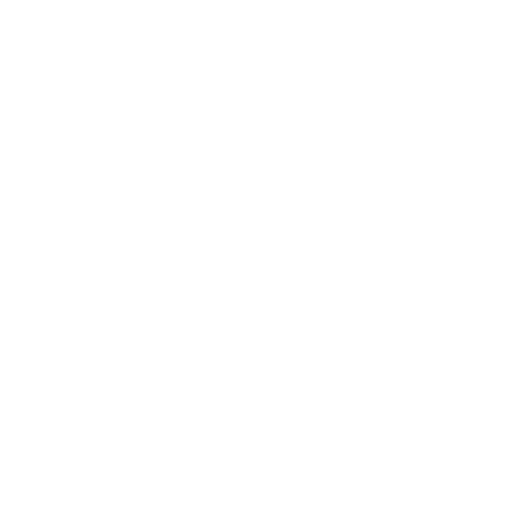
t = 0.00 s
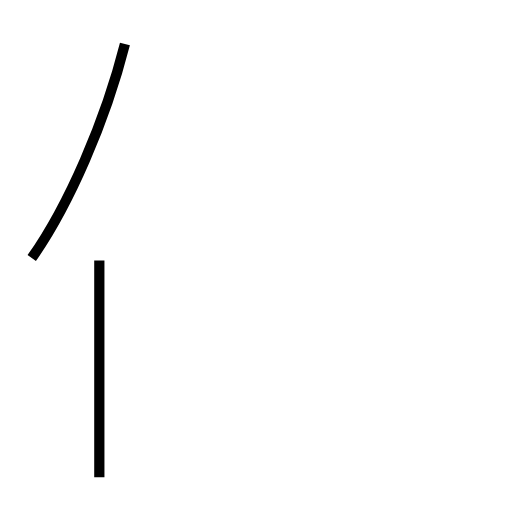
t = 1.32 s
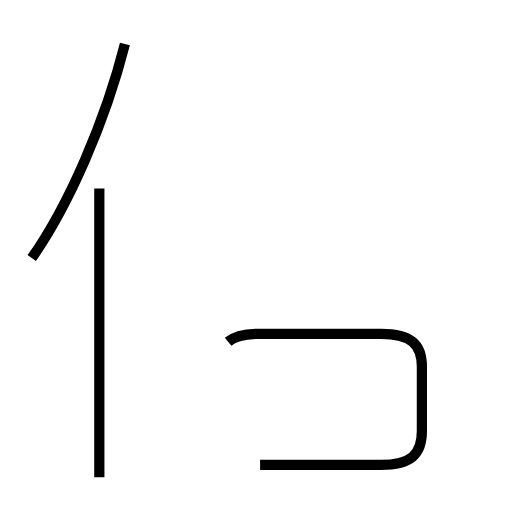
t = 2.89 s
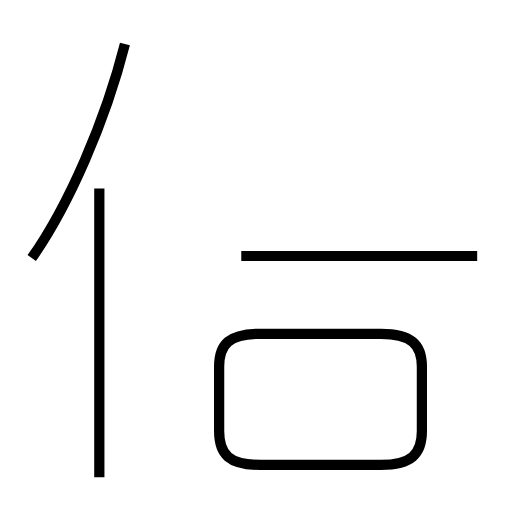
t = 4.03 s
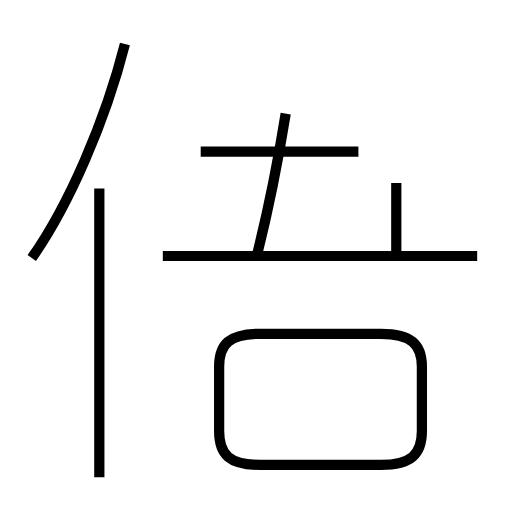
t = 5.35 s
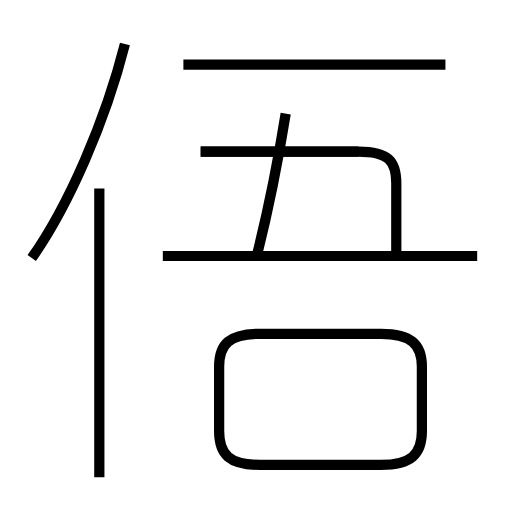
t = 6.75 s

The animated SVG that drew these frames (rendered in a browser with its animation timeline set to each time). Animation: 8 SMIL elements (animate=8); one cycle of 6.75 s.

<?xml version='1.0' encoding='utf-8'?>
<svg viewBox="0.0 -6.0 50.0 50.0" version="1.1" xmlns="http://www.w3.org/2000/svg"><rect x="-1000" y="-1000" width="2000" height="2000" stroke="white" fill="white" /><g style="fill:none;stroke:#000000;stroke-width:1"><path d="M 3.1 -18.8 C 6.7 -23.9 10.3 -32.2 12.2 -39.7 " transform="translate(0.0 38.0)" stroke-dasharray="22.903941235893537" stroke-dashoffset="22.903941235893537"><animate attributeName="stroke-dashoffset" from="22.903941235893537" to="0" dur="0.6871182370768061s" begin="0s; anim_end.end" fill="freeze" id="anim0" /></path><path d="M 9.7 2.6 L 9.7 -25.6 " transform="translate(0.0 38.0)" stroke-dasharray="28.200000000000003" stroke-dashoffset="28.200000000000003"><animate attributeName="stroke-dashoffset" from="28.200000000000003" to="0" dur="0.8460000000000001s" begin="anim0.end" fill="freeze" id="anim1" /></path><path d="M 25.4 1.4 L 37.2 1.4 C 40.1 1.4 41.2 0.4 41.2 -1.9 L 41.2 -8.2 C 41.2 -10.4 40.1 -11.4 37.2 -11.4 L 25.4 -11.4 C 22.4 -11.4 21.4 -10.4 21.4 -8.2 L 21.4 -1.9 C 21.4 0.4 22.4 1.4 25.4 1.4 Z " transform="translate(0.0 38.0)" stroke-dasharray="60.124998913599825" stroke-dashoffset="60.124998913599825"><animate attributeName="stroke-dashoffset" from="60.124998913599825" to="0" dur="1.8037499674079946s" begin="anim1.end" fill="freeze" id="anim2" /></path><path d="M 46.6 -19.0 L 15.9 -19.0 " transform="translate(0.0 38.0)" stroke-dasharray="30.700000000000003" stroke-dashoffset="30.700000000000003"><animate attributeName="stroke-dashoffset" from="30.700000000000003" to="0" dur="0.921s" begin="anim2.end" fill="freeze" id="anim3" /></path><path d="M 35.0 -29.2 L 19.6 -29.2 " transform="translate(0.0 38.0)" stroke-dasharray="15.399999999999999" stroke-dashoffset="15.399999999999999"><animate attributeName="stroke-dashoffset" from="15.399999999999999" to="0" dur="0.46199999999999997s" begin="anim3.end" fill="freeze" id="anim4" /></path><path d="M 25.1 -19.1 C 26.1 -23.1 27.1 -27.9 27.9 -32.9 " transform="translate(0.0 38.0)" stroke-dasharray="14.085395934715248" stroke-dashoffset="14.085395934715248"><animate attributeName="stroke-dashoffset" from="14.085395934715248" to="0" dur="0.4225618780414574s" begin="anim4.end" fill="freeze" id="anim5" /></path><path d="M 38.7 -19.1 L 38.7 -26.1 C 38.7 -28.3 37.9 -29.2 35.0 -29.2 L 19.6 -29.2 " transform="translate(0.0 38.0)" stroke-dasharray="28.061678645480203" stroke-dashoffset="28.061678645480203"><animate attributeName="stroke-dashoffset" from="28.061678645480203" to="0" dur="0.8418503593644061s" begin="anim5.end" fill="freeze" id="anim6" /></path><path d="M 43.5 -37.7 L 17.9 -37.7" transform="translate(0.0 38.0)" stroke-dasharray="25.6" stroke-dashoffset="25.6"><animate attributeName="stroke-dashoffset" from="25.6" to="0" dur="0.768s" begin="anim6.end" fill="freeze" id="anim_end" /></path></g></svg>
